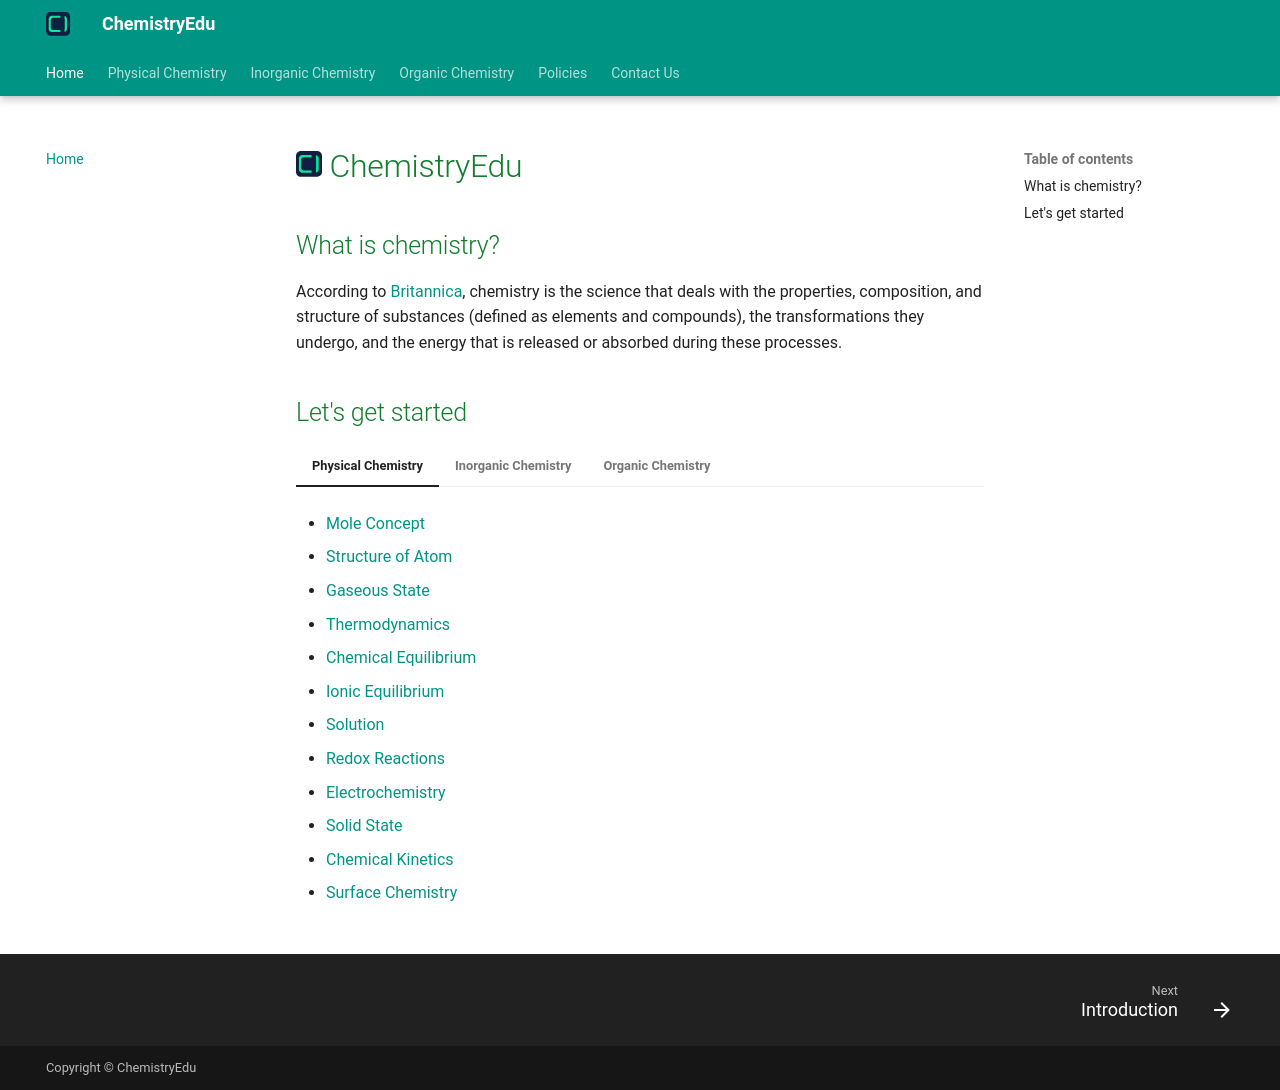

repository: KingChampion36/chemistryedu · page: index.html · generator: mkdocs

# ChemistryEdu
